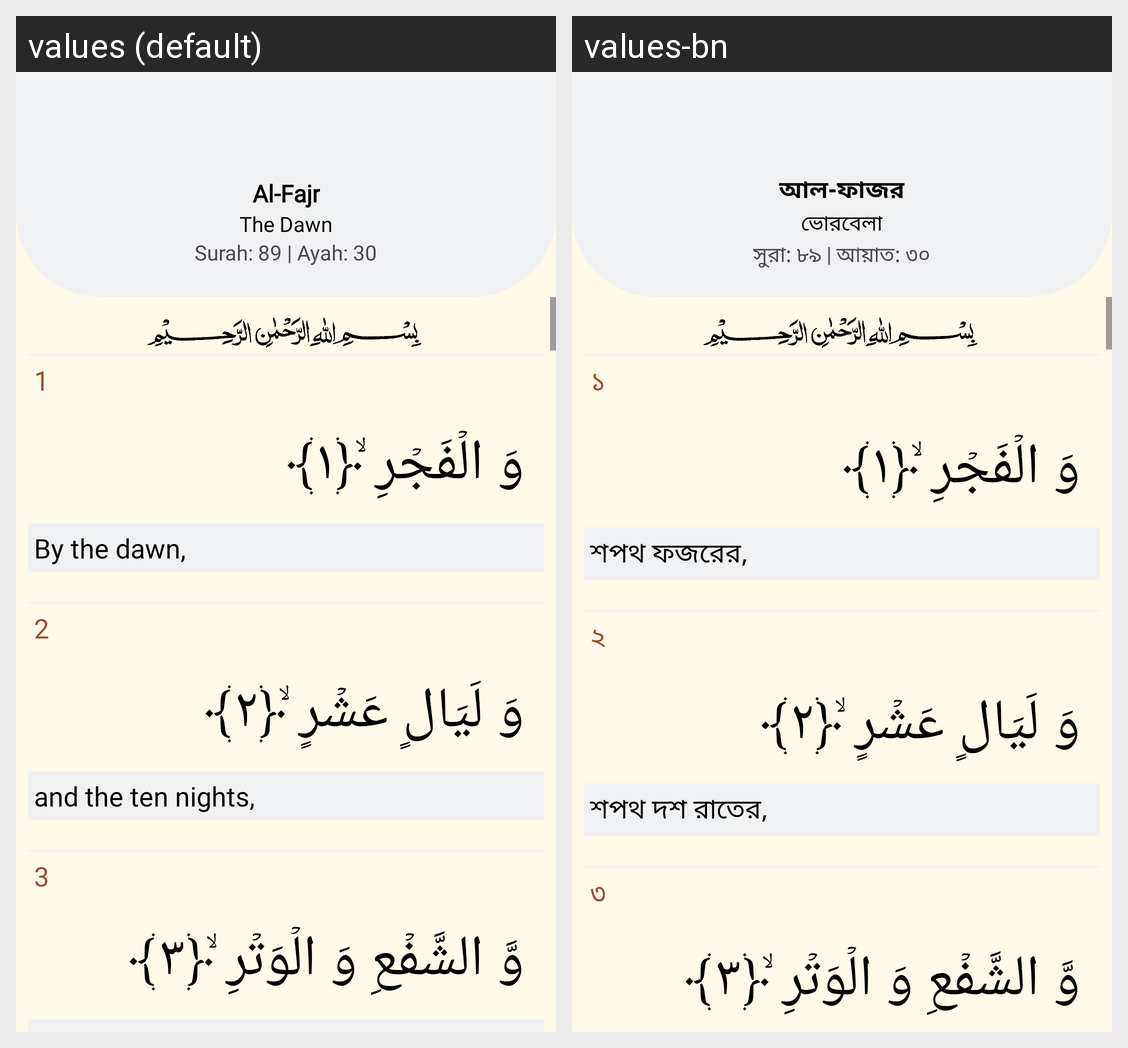

Locale-by-locale string values for the Android screen shown in this grid:
Android screen res/layout/fragment_quran89.xml rendered under 2 locales, left to right: values (default), values-bn. Device: Nexus 5 (rendered at 1080×1920; each locale shown at half size, 540×960, under a caption strip naming it); theme Theme.Waqt.
Strings drawn on this screen, with the default value and each locale's value (text and hints the layout hard-codes, and strings that could not be matched under every locale, appear in the picture but are not listed):

al_fajr
  values: Al-Fajr
  values-bn: আল-ফাজর

the_dawn
  values: The Dawn
  values-bn: ভোরবেলা

surah_89_ayah_30
  values: Surah: 89 | Ayah: 30
  values-bn: সুরা: ৮৯ | আয়াত: ৩০

_1
  values: 1
  values-bn: ১

by_the_dawn
  values: By the dawn,
  values-bn: শপথ ফজরের,

_2
  values: 2
  values-bn: ২

and_the_ten_nights
  values: and the ten nights,
  values-bn: শপথ দশ রাতের,

_3
  values: 3
  values-bn: ৩
